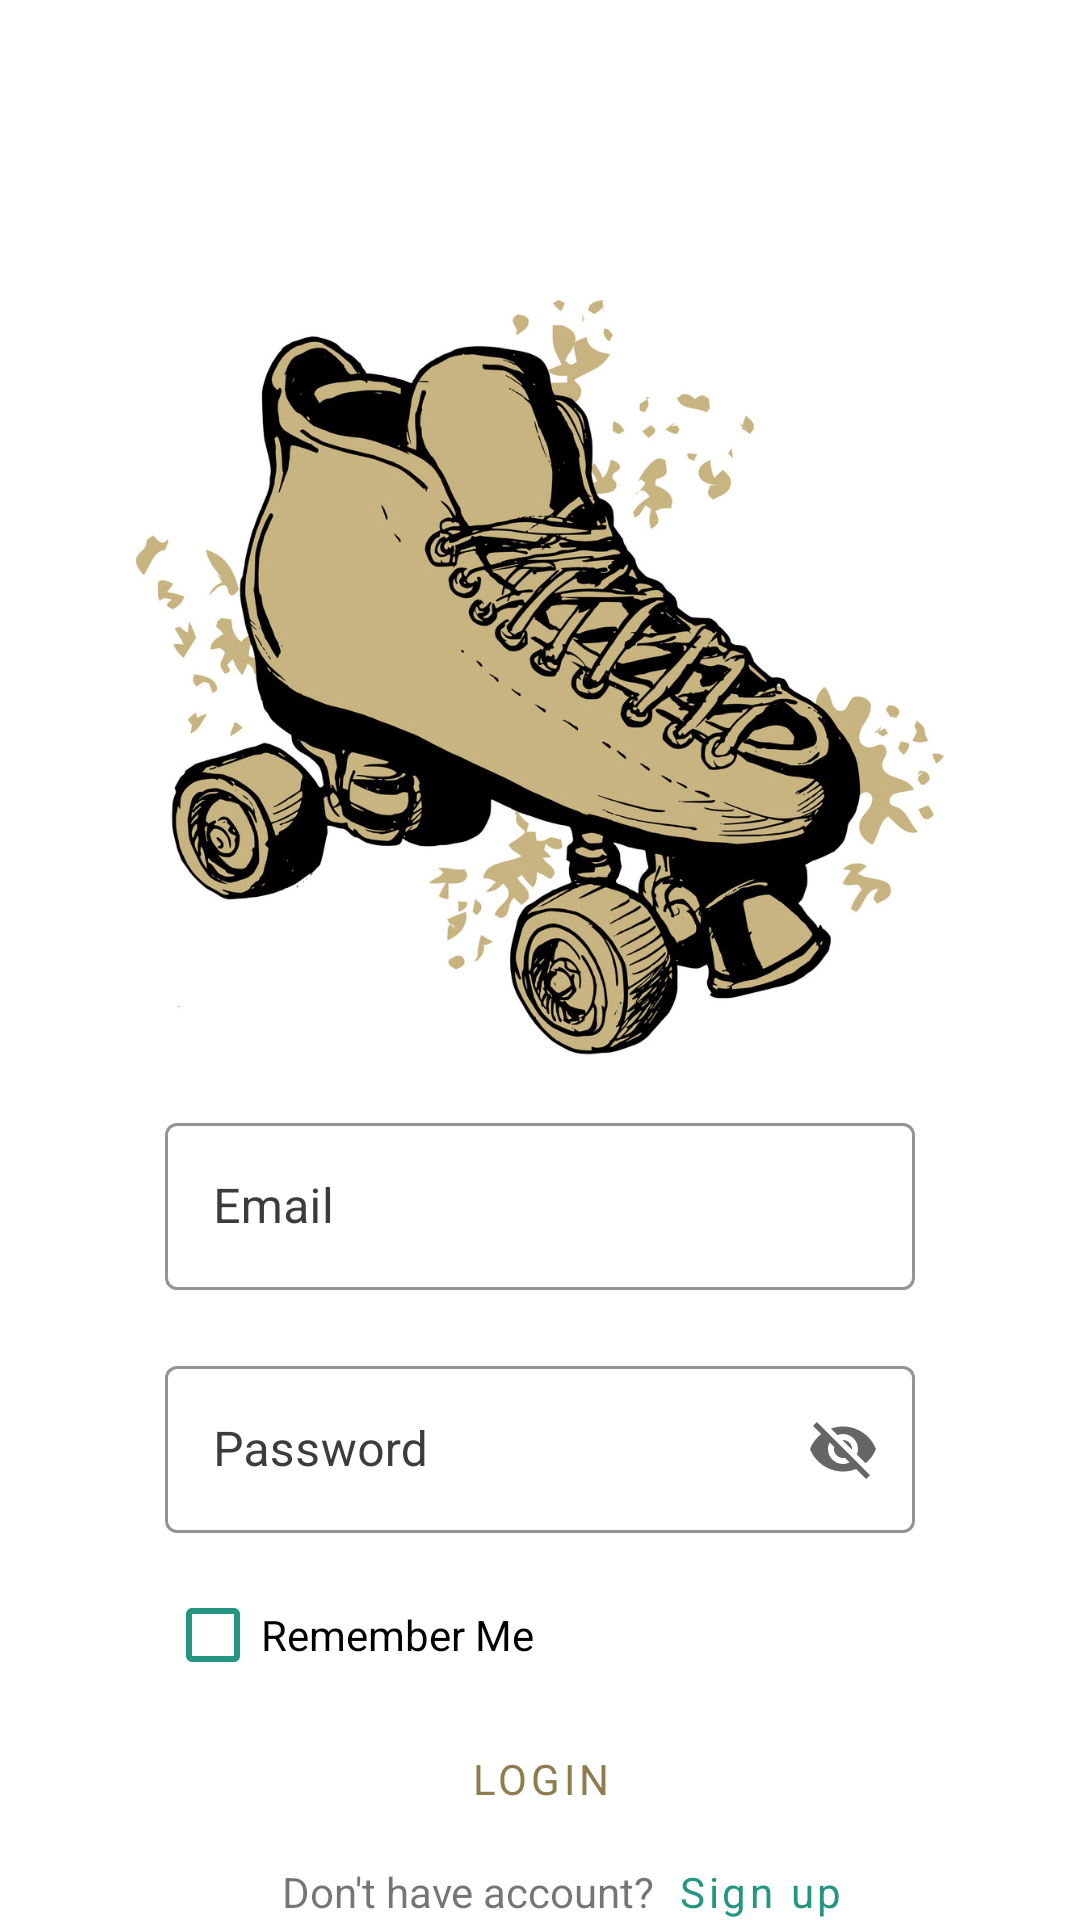

The Android layout XML behind this screen, and the referenced resources:
<!-- AndroidManifest.xml: application theme MainBarStyle -->
<!-- res/layout/activity_login.xml -->
<?xml version="1.0" encoding="utf-8"?>
<androidx.constraintlayout.widget.ConstraintLayout xmlns:android="http://schemas.android.com/apk/res/android"
    xmlns:app="http://schemas.android.com/apk/res-auto"
    xmlns:tools="http://schemas.android.com/tools"
    android:layout_width="match_parent"
    android:layout_height="match_parent"
    tools:context=".LoginActivity">

    <ImageView
        android:id="@+id/imageView2"
        android:layout_width="304dp"
        android:layout_height="252dp"
        android:layout_marginTop="100dp"
        app:layout_constraintEnd_toEndOf="parent"
        app:layout_constraintStart_toStartOf="parent"
        app:layout_constraintTop_toTopOf="parent"
        app:srcCompat="@drawable/skates" />

    <LinearLayout
        android:layout_width="match_parent"
        android:layout_height="wrap_content"
        android:layout_marginTop="64dp"
        android:layout_marginBottom="32dp"
        android:gravity="center"
        android:orientation="vertical"
        app:layout_constraintBottom_toBottomOf="parent"
        app:layout_constraintTop_toBottomOf="@+id/imageView2">

        <com.google.android.material.textfield.TextInputLayout

            style="@style/Widget.MaterialComponents.TextInputLayout.OutlinedBox"
            android:layout_width="250dp"
            android:layout_height="match_parent"
            android:layout_margin="10dp"
            android:gravity="center"
            android:hint="Email"
            android:textColorHint="@color/hint"
            app:boxStrokeColor="@color/mainColor"
            app:endIconMode="clear_text"
            app:hintTextColor="@color/mainColorDark">

            <com.google.android.material.textfield.TextInputEditText
                android:id="@+id/fieldEmail"
                android:layout_width="match_parent"
                android:layout_height="wrap_content"
                android:textColor="@color/black"
                android:singleLine="true"
                android:textCursorDrawable="@drawable/cursor_style" />

        </com.google.android.material.textfield.TextInputLayout>

        <com.google.android.material.textfield.TextInputLayout

            style="@style/Widget.MaterialComponents.TextInputLayout.OutlinedBox"
            android:layout_width="250dp"
            android:layout_height="match_parent"
            android:layout_margin="10dp"
            android:gravity="center"
            android:hint="Password"
            android:textColorHint="@color/hint"
            app:boxStrokeColor="@color/mainColor"
            app:endIconMode="password_toggle"
            app:hintTextColor="@color/mainColorDark">

            <com.google.android.material.textfield.TextInputEditText
                android:id="@+id/fieldPassword"
                android:layout_width="match_parent"
                android:layout_height="wrap_content"
                android:textColor="@color/black"
                android:singleLine="true"
                android:textCursorDrawable="@drawable/cursor_style" />

        </com.google.android.material.textfield.TextInputLayout>

        <com.google.android.material.checkbox.MaterialCheckBox
            android:id="@+id/checkBox"
            android:layout_width="250dp"
            android:layout_height="wrap_content"
            android:buttonTint="@color/mainColor"
            android:text="Remember Me" />

        <Button
            android:id="@+id/btn_login"
            style="@style/Widget.MaterialComponents.Button.OutlinedButton"
            android:layout_width="250dp"
            android:layout_height="wrap_content"
            android:text="LOGIN"
            android:textColor="@color/mainColorDark"
            app:rippleColor="@color/mainColor"
            app:strokeColor="@color/mainColor" />

        <LinearLayout
            android:layout_width="match_parent"
            android:layout_height="match_parent"
            android:orientation="horizontal">

            <TextView
                android:id="@+id/textView"
                android:layout_width="wrap_content"
                android:layout_height="wrap_content"
                android:layout_weight="1"
                android:gravity="right"
                android:text="Don't have account?" />

            <Button
                android:id="@+id/btn_signup"
                style="@style/Widget.MaterialComponents.Button.TextButton"
                android:layout_width="1dp"
                android:layout_height="wrap_content"
                android:layout_weight="1"
                android:gravity="left"
                android:text="Sign up"
                android:textAllCaps="false"
                android:textColor="@color/mainColor"
                app:rippleColor="@color/white" />

            <TextView
                android:layout_width="wrap_content"
                android:layout_height="wrap_content"
                android:layout_weight="0.5" />
        </LinearLayout>

    </LinearLayout>

</androidx.constraintlayout.widget.ConstraintLayout>
<!-- resources referenced by this layout -->
<resources>
  <color name="black">#FF000000</color>
  <color name="hint">#3C3C3C</color>
  <color name="mainColor">#249681</color>
  <color name="mainColorDark">#8E7C4C</color>
  <color name="white">#FFFFFFFF</color>
  <!-- drawable cursor_style (drawable) -->
  <?xml version="1.0" encoding="utf-8"?>
  <shape xmlns:android="http://schemas.android.com/apk/res/android" >
      <size android:width="3dp" />
      <solid android:color="@color/mainColor"  />
  </shape>
  <!-- drawable skates: jpg bitmap (drawable, 325843 bytes) -->
  <style name="MainBarStyle" parent="@style/Theme.MaterialComponents.Light.NoActionBar">
          <item name="colorPrimaryDark">@color/mainColor</item>
          <item name="fontFamily">@font/funny_sports</item>
          <item name="colorControlNormal">@color/white</item>
  
          <item name="android:editTextColor">@color/itemColorRecoleta</item>
          <item name="android:actionMenuTextColor">@color/white</item>
          <item name="android:textColorHint">@color/white</item>
  
          <item name="colorPrimary">@color/mainColor</item>
      </style>
  <color name="itemColorRecoleta">#F1F3F6</color>
</resources>
